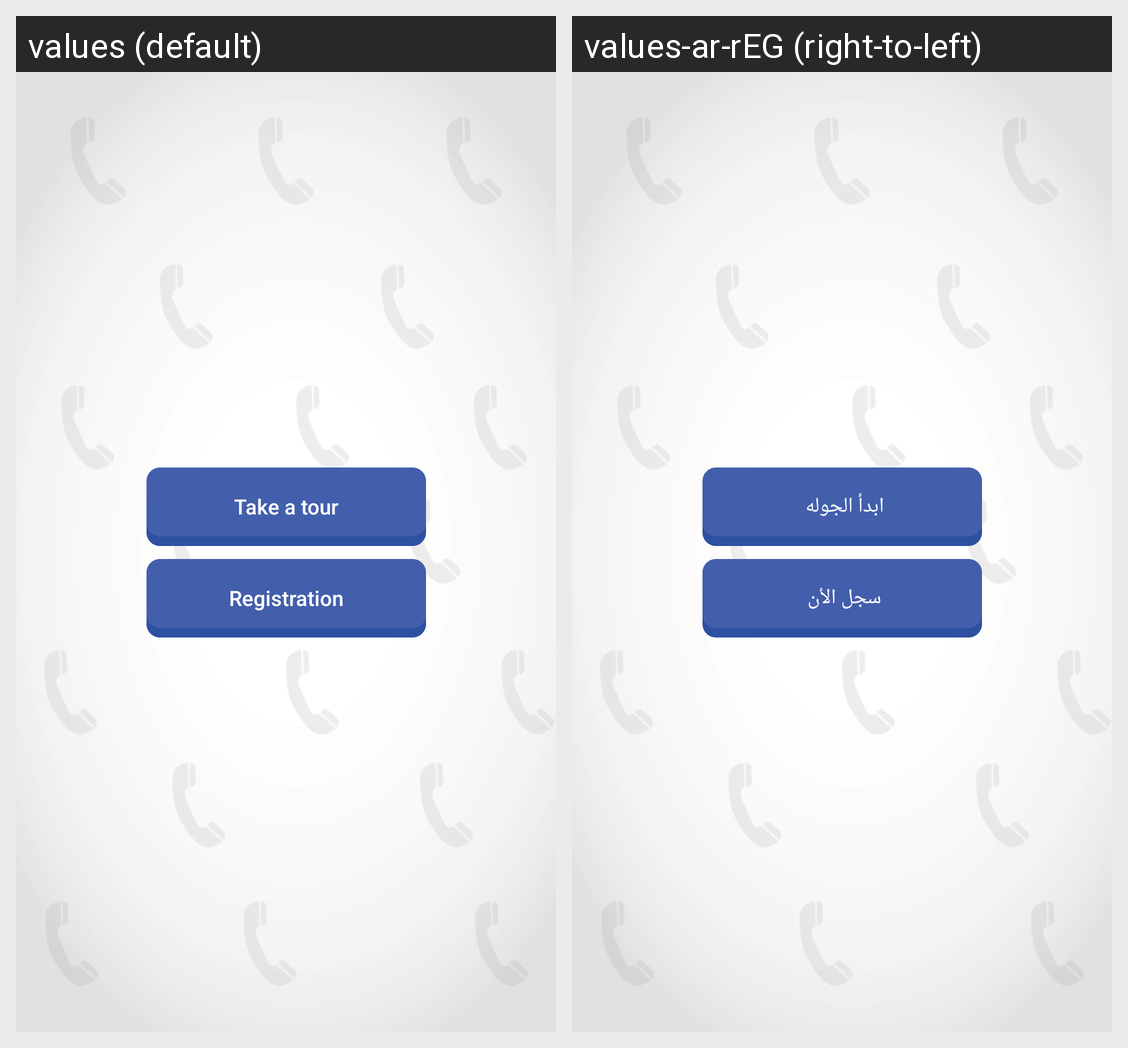

The Android screen above is rendered under two locales of the same app. Produce the string resources it draws, with the default and per-locale values.
Android screen res/layout/activity_tour.xml rendered under 2 locales, left to right: values (default), values-ar-rEG (right-to-left). Device: Nexus 5 (rendered at 1080×1920; each locale shown at half size, 540×960, under a caption strip naming it); theme FullscreenTheme.
Strings drawn on this screen, with the default value and each locale's value (text and hints the layout hard-codes, and strings that could not be matched under every locale, appear in the picture but are not listed):

take_a_tour
  values: Take a tour
  values-ar-rEG: ابدأ الجوله 

registration
  values: Registration
  values-ar-rEG: سجل الأن
